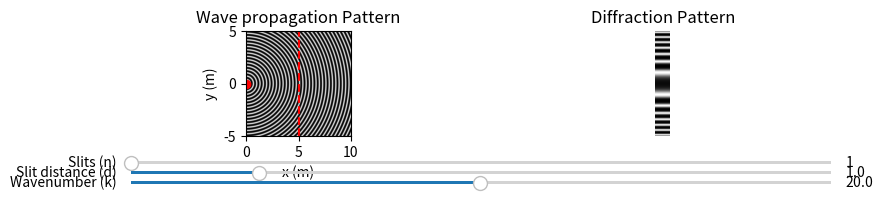

Generate this figure with matplotlib:
import numpy as np
import matplotlib.pyplot as plt
from matplotlib.widgets import Slider

# Constants
A = 5  # Amplitude in meter
wavelength = np.pi / 10  # Wavelength of light in meters
k = 2 * np.pi / wavelength  # Wave number
screen_position = 5  # Position of the screen

# Sources coordinates
d = 1  # distance between each slit
n = 1  # Number of slits

# Find location of splits
def splits_loc(n, d):
    shift = 0
    splits = []
    r = n % 2
    if r == 1:
        splits.append([0, 0])
        shift = 0
    else:
        shift = d / 2
    h = round((n - r) / 2)
    for k in range(1, h + 1):
        y_s = k * d - shift
        s_1 = [0, y_s]
        s_2 = [0, -y_s]
        splits.append(s_1)
        splits.append(s_2)
    return splits

# Define the observation plane coordinates
x_obs = np.linspace(0, 10, 1000)  # x-coordinates in the observation plane
y_obs = np.linspace(-5, 5, 1000)  # y-coordinates in the observation plane

# Create a meshgrid of the observation plane coordinates
X_obs, Y_obs = np.meshgrid(x_obs, y_obs)

def intensity_interference(n,d,k):
    splits = splits_loc(n, d)  # Splits location
    field_amplitude = np.zeros_like(X_obs)
    intensity = np.zeros_like(X_obs)
    for source in splits:
        # Calculate the distance from each point in the observation plane to the slit
        r = np.sqrt(((X_obs - source[0]) ** 2) + ((Y_obs - source[1]) ** 2))
        # Calculate the electric field amplitude at each point in the observation plane
        field_amplitude += (A + A * np.sin(k * r))
        
    # Calculate the intensity at each point in the observation plane
    intensity = np.abs(field_amplitude) ** 2
    
    # Calculate the diffraction pattern at the screen position
    index =  np.argmin(np.abs(x_obs - screen_position)) # Find closet value of screen_position
    Y_obs_index = np.where(X_obs == x_obs[index])[1]
    intensity_screen = intensity[:,Y_obs_index]
    
    return intensity,intensity_screen,splits
    
def plot_intensity(intensity,intensity_screen,splits):
    # Plot the intensity pattern
    ax1.imshow(intensity, extent=[x_obs.min(), x_obs.max(), y_obs.min(), y_obs.max()], cmap='gray', aspect='1')
    # Plot point source, separated from intensity image
    for source in splits:
        ax1.scatter(source[0], source[1], color='red', marker='o')
    ax1.axvline(x=screen_position, color='r', linestyle='--')
    ax1.set_xlabel('x (m)')
    ax1.set_ylabel('y (m)')
    ax1.set_title('Wave propagation Pattern')
    # Set ylim so that the y axis has the same y limit as image ax1.imshow
    ax1.set_ylim([-5,5])
    # Plot the diffraction pattern  
    ax2.imshow(intensity_screen, cmap='gray', aspect='7')
    ax2.axis('off')
    ax2.set_title('Diffraction Pattern')

fig, (ax1, ax2) = plt.subplots(1, 2, figsize=(10, 2))
intensity,intensity_screen,splits = intensity_interference(n,d,k)
plot_intensity(intensity,intensity_screen,splits)

# Create sliders
ax_n = plt.axes([0.15, 0.15, 0.7, 0.025])
ax_d = plt.axes([0.15, 0.1, 0.7, 0.025])
ax_k = plt.axes([0.15, 0.05, 0.7, 0.025])

# Define slider parameters
slider_n = Slider(ax_n, 'Slits (n)', 1, 20, valinit=n, valstep=1,)
slider_d = Slider(ax_d, 'Slit distance (d)', 0.1, 5, valinit=d, valstep=0.01)
slider_k = Slider(ax_k, 'Wavenumber (k)', 0.1, 40, valinit=k, valstep=0.01)

def update(val):
    # Get slider values
    n = int(slider_n.val)
    d = slider_d.val
    k = slider_k.val
    ax1.cla()  
    ax2.cla()
    # Update intensity_interference
    intensity,intensity_screen,splits = intensity_interference(n,d,k)
    # Clear the current plot
    plot_intensity(intensity,intensity_screen,splits)
    fig.canvas.draw_idle()

# Connect update function to slider events
slider_n.on_changed(update)
slider_d.on_changed(update)
slider_k.on_changed(update)

plt.tight_layout()
plt.show()
